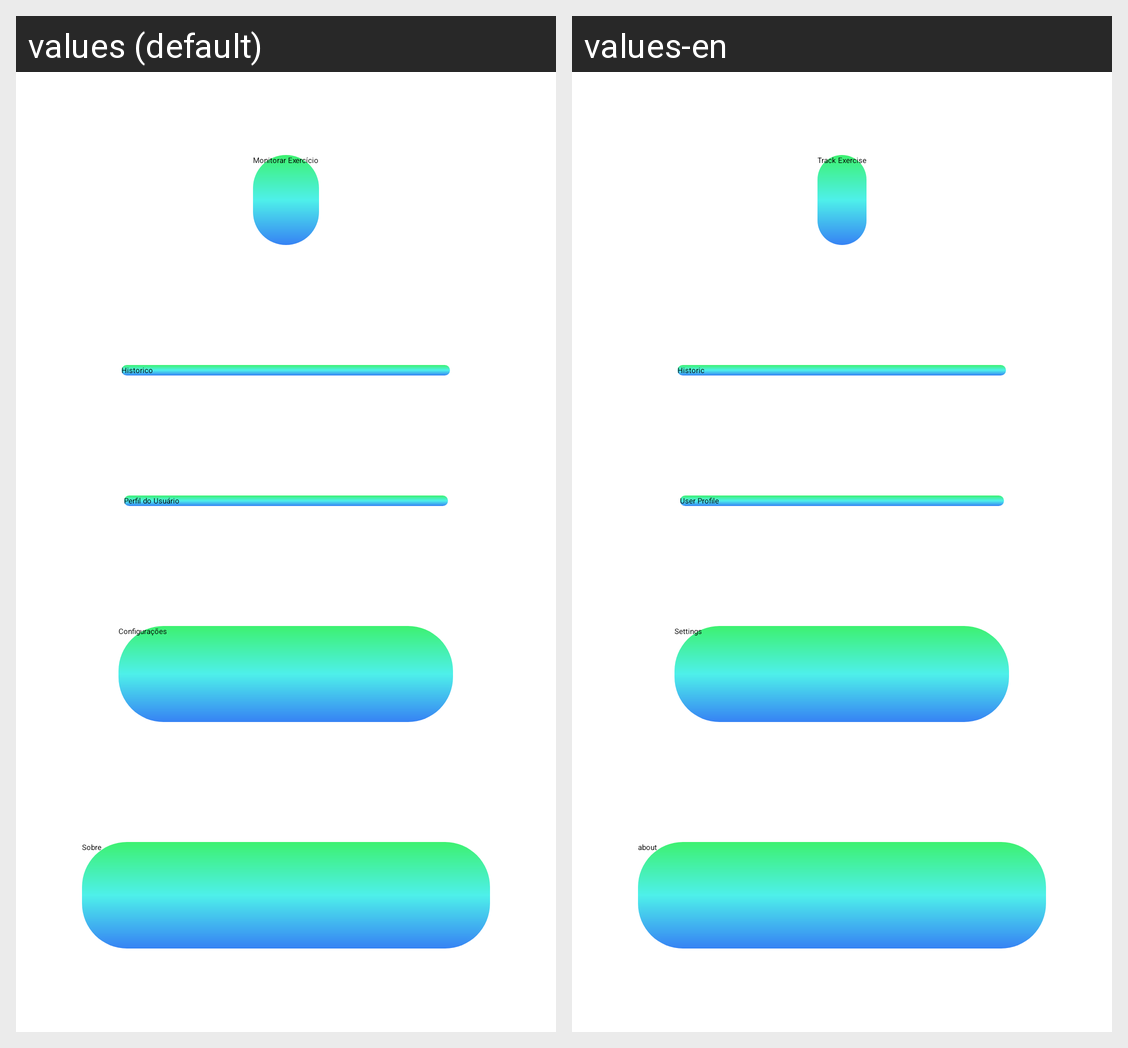

The Android screen above is rendered under two locales of the same app. Produce the string resources it draws, with the default and per-locale values.
Android screen res/layout/activity_main.xml rendered under 2 locales, left to right: values (default), values-en. Device: Nexus 5 (rendered at 1080×1920; each locale shown at half size, 540×960, under a caption strip naming it); theme Theme.Avaliacao2.
Strings drawn on this screen, with the default value and each locale's value (text and hints the layout hard-codes, and strings that could not be matched under every locale, appear in the picture but are not listed):

btnMonitorar
  values: Monitorar Exercício
  values-en: Track Exercise

btnHistorico
  values: Historico
  values-en: Historic

btnPerfil
  values: Perfil do Usuário
  values-en: User Profile

btnConfiguracao
  values: Configurações
  values-en: Settings

btnSobre
  values: Sobre
  values-en: about
